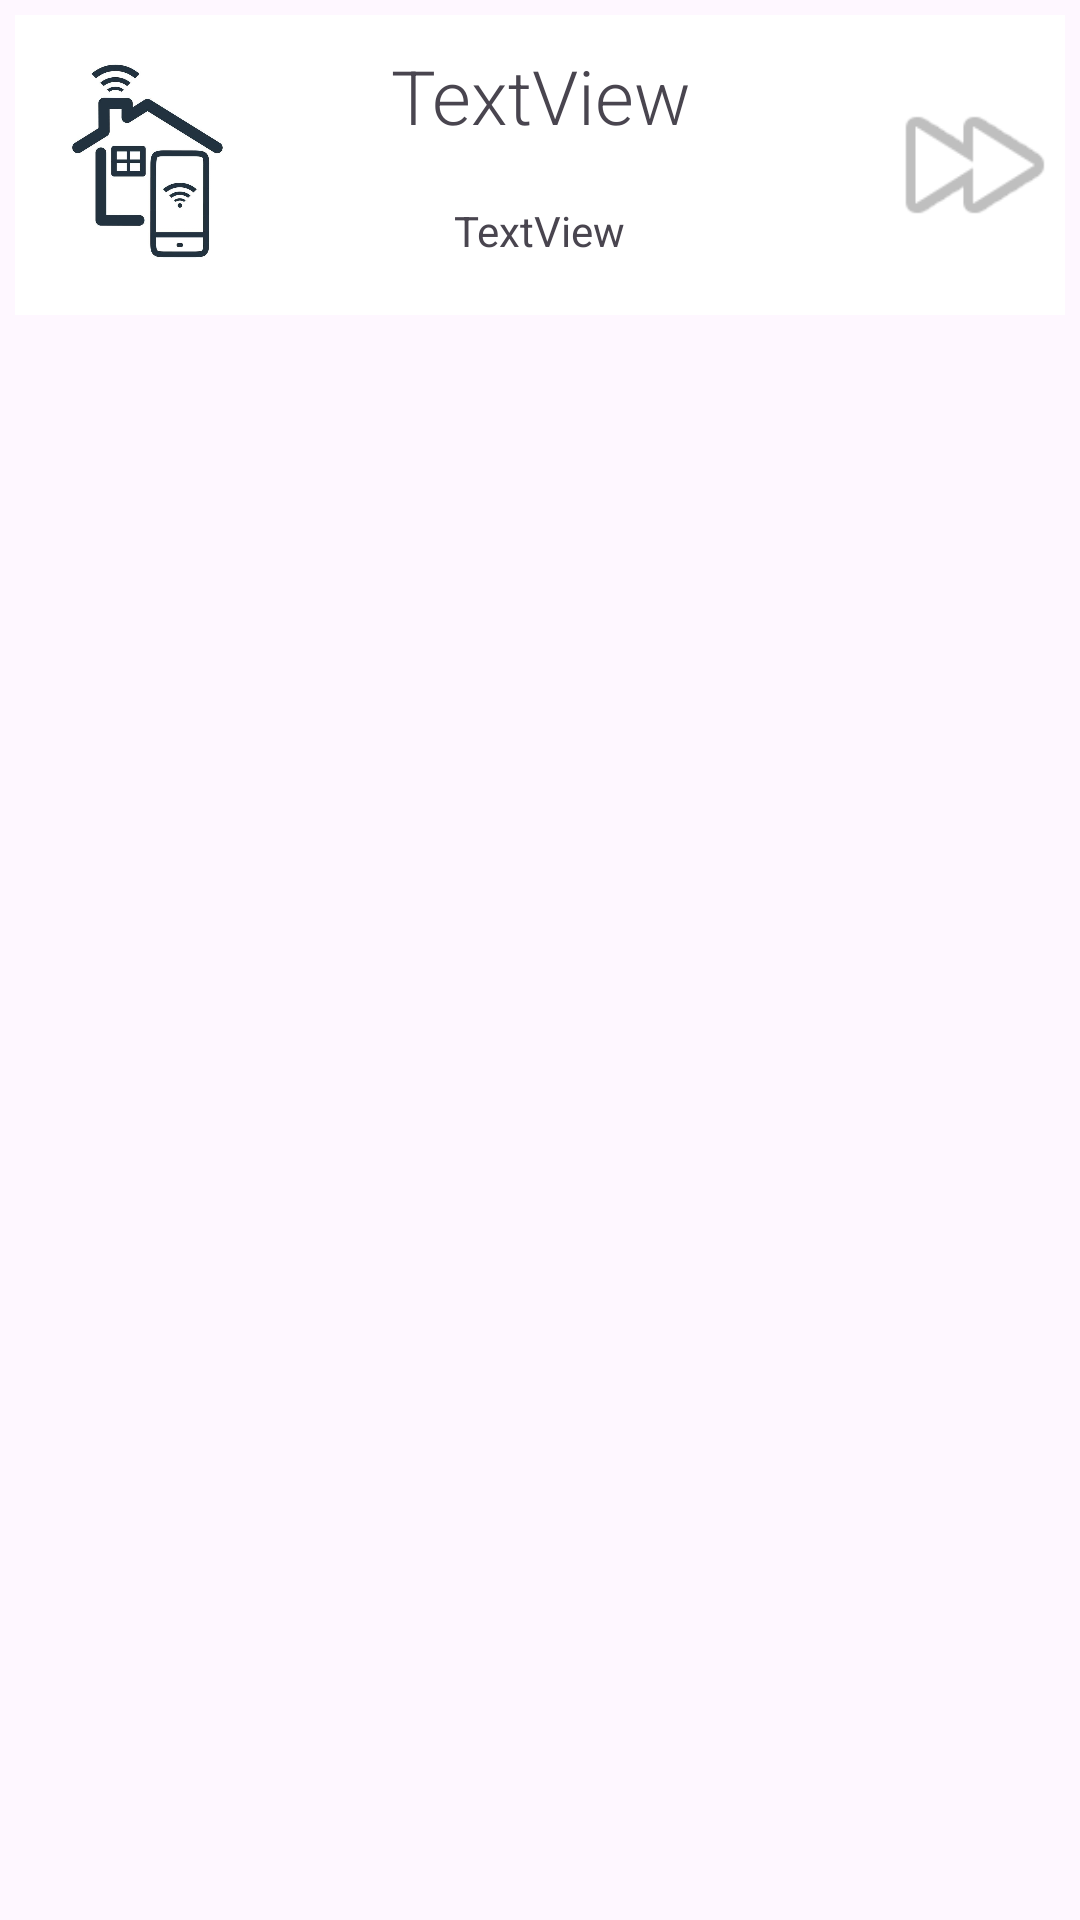

Layout XML and referenced resources for this Android screen:
<!-- AndroidManifest.xml: application theme Theme.Projetmaison -->
<!-- res/layout/activity_singlehouses2.xml -->
<?xml version="1.0" encoding="utf-8"?>
<androidx.constraintlayout.widget.ConstraintLayout xmlns:android="http://schemas.android.com/apk/res/android"
    xmlns:app="http://schemas.android.com/apk/res-auto"
    xmlns:tools="http://schemas.android.com/tools"
    android:layout_width="match_parent"
    android:layout_height="match_parent">

    <LinearLayout
        android:layout_width="match_parent"
        android:layout_height="100dp"
        android:layout_marginStart="5dp"
        android:layout_marginTop="5dp"
        android:layout_marginEnd="5dp"
        android:background="@color/white"
        android:orientation="horizontal"
        app:layout_constraintEnd_toEndOf="parent"
        app:layout_constraintStart_toStartOf="parent"
        app:layout_constraintTop_toTopOf="parent">

        <ImageView
            android:id="@+id/imageView3"
            android:layout_width="61dp"
            android:layout_height="match_parent"
            android:layout_weight="1"
            app:srcCompat="@drawable/houseconnect" />

        <LinearLayout
            android:layout_width="169dp"
            android:layout_height="match_parent"
            android:layout_weight="1"
            android:orientation="vertical">

            <TextView
                android:id="@+id/text21"
                android:layout_width="170dp"
                android:layout_height="wrap_content"
                android:layout_marginTop="10dp"
                android:layout_weight="1"
                android:fontFamily="sans-serif-light"
                android:gravity="center_horizontal"
                android:text="TextView"
                android:textAppearance="@style/TextAppearance.AppCompat.Medium"
                android:textSize="25sp" />

            <TextView
                android:id="@+id/text22"
                android:layout_width="169dp"
                android:layout_height="wrap_content"
                android:layout_weight="1"
                android:gravity="center_horizontal"
                android:text="TextView" />
        </LinearLayout>

        <ImageView
            android:id="@+id/imageView4"
            android:layout_width="wrap_content"
            android:layout_height="match_parent"
            android:layout_weight="1"
            app:srcCompat="@android:drawable/ic_media_ff" />

    </LinearLayout>
</androidx.constraintlayout.widget.ConstraintLayout>
<!-- resources referenced by this layout -->
<resources>
  <color name="white">#FFFFFFFF</color>
  <!-- drawable houseconnect: png bitmap (drawable, 121147 bytes) -->
  <style name="Theme.Projetmaison" parent="Base.Theme.Projetmaison" />
  <style name="Base.Theme.Projetmaison" parent="Theme.Material3.DayNight.NoActionBar">
          
          <item name="colorPrimary">@color/orange</item>
  
      </style>
  <color name="orange">#ED7F10</color>
</resources>
